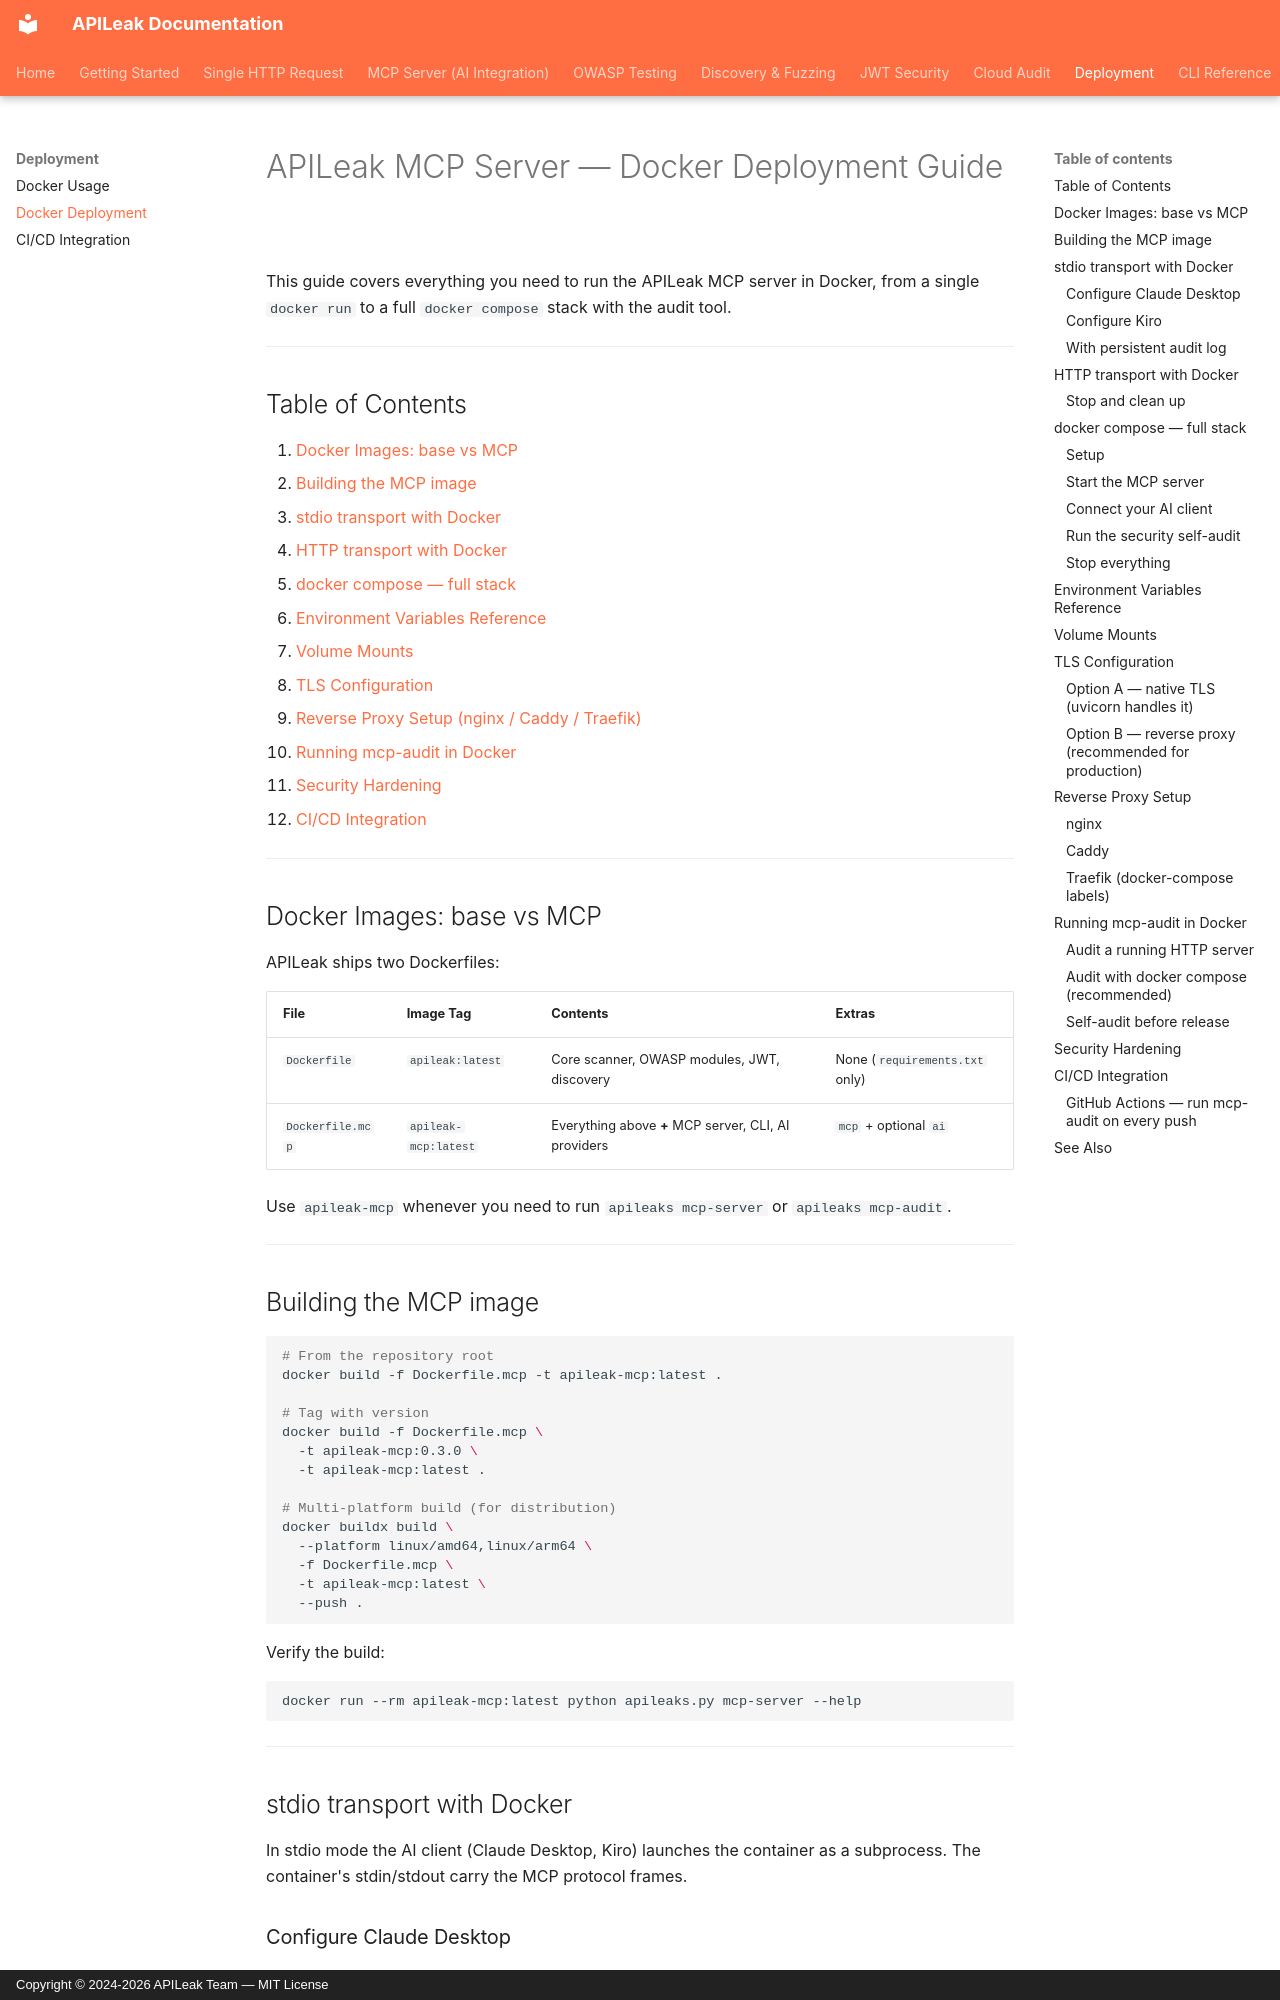

repository: MoisesTapia/apileaks · page: mcp-docker/index.html · generator: mkdocs · copyright: Copyright © 2024-2026 APILeak Team — MIT License

# APILeak MCP Server — Docker Deployment Guide

This guide covers everything you need to run the APILeak MCP server in Docker, from a single `docker run` to a full `docker compose` stack with the audit tool.

---

## Table of Contents

1. [Docker Images: base vs MCP](#docker-images-base-vs-mcp)
2. [Building the MCP image](#building-the-mcp-image)
3. [stdio transport with Docker](#stdio-transport-with-docker)
4. [HTTP transport with Docker](#http-transport-with-docker)
5. [docker compose — full stack](#docker-compose--full-stack)
6. [Environment Variables Reference](#environment-variables-reference)
7. [Volume Mounts](#volume-mounts)
8. [TLS Configuration](#tls-configuration)
9. [Reverse Proxy Setup (nginx / Caddy / Traefik)](#reverse-proxy-setup)
10. [Running mcp-audit in Docker](#running-mcp-audit-in-docker)
11. [Security Hardening](#security-hardening)
12. [CI/CD Integration](#cicd-integration)

---

## Docker Images: base vs MCP

APILeak ships two Dockerfiles:

| File | Image Tag | Contents | Extras |
|------|-----------|----------|--------|
| `Dockerfile` | `apileak:latest` | Core scanner, OWASP modules, JWT, discovery | None (`requirements.txt` only) |
| `Dockerfile.mcp` | `apileak-mcp:latest` | Everything above **+** MCP server, CLI, AI providers | `mcp` + optional `ai` |

Use `apileak-mcp` whenever you need to run `apileaks mcp-server` or `apileaks mcp-audit`.

---

## Building the MCP image

```bash
# From the repository root
docker build -f Dockerfile.mcp -t apileak-mcp:latest .

# Tag with version
docker build -f Dockerfile.mcp \
  -t apileak-mcp:0.3.0 \
  -t apileak-mcp:latest .

# Multi-platform build (for distribution)
docker buildx build \
  --platform linux/amd64,linux/arm64 \
  -f Dockerfile.mcp \
  -t apileak-mcp:latest \
  --push .
```

Verify the build:
```bash
docker run --rm apileak-mcp:latest python apileaks.py mcp-server --help
```

---

## stdio transport with Docker

In stdio mode the AI client (Claude Desktop, Kiro) launches the container as a subprocess. The container's stdin/stdout carry the MCP protocol frames.
